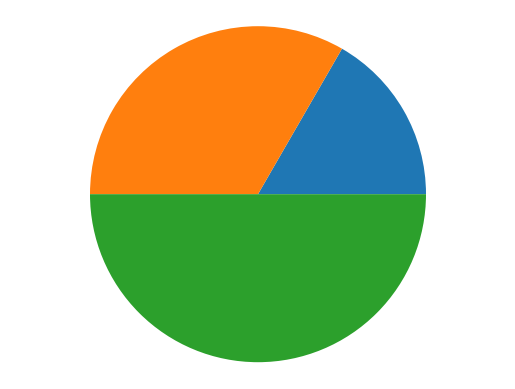
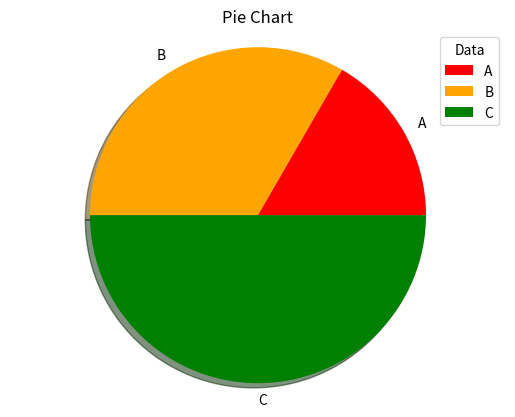

Write Python code to recreate these figures, in order.
### matplotlib 라이브러리 ###

#! 1. pie() 함수
# 원형 그래프(파이 차트)를 작성하는 함수
# : 전체에 대한 각 부분의 비율을 시각적으로 보여주는데 사용

import matplotlib.pyplot as plt

figure = plt.figure()
axes = figure.add_subplot(111)

data = [1,2,3]
axes.pie(data)

# 형태가 타원이 아닌 일반 원의 형태로 출력될 수 있도록 설정
plt.axis('equal')

plt.show()

#! 2. pie() 함수의 매개변수

# 2-1. labels: 각 섹션의 라벨 설정
# 2-2. colors: 각 섹션의 색상 설정
# 2-3. shadow: 섹션에 그림자 추가

import matplotlib.pyplot as plt

figure = plt.figure()
axes = figure.add_subplot(111)

data = [1,2,3]
labelsData = ['A', 'B', 'C']
colorsData = ['red', 'orange', 'green']
axes.pie(data, labels=labelsData, colors=colorsData, shadow=True)
plt.title('Pie Chart')
# legend 이용해 범례 지정(데이터 개수가 많아지면 labels로 세부 데이터를 나타내는데 한계): 각 계열의 이름을 표시하기 위해 차트 한 공간에 만든 박스
plt.legend(title='Data')

# 형태가 타원이 아닌 일반 원의 형태로 출력될 수 있도록 설정
plt.axis('equal')

plt.show()